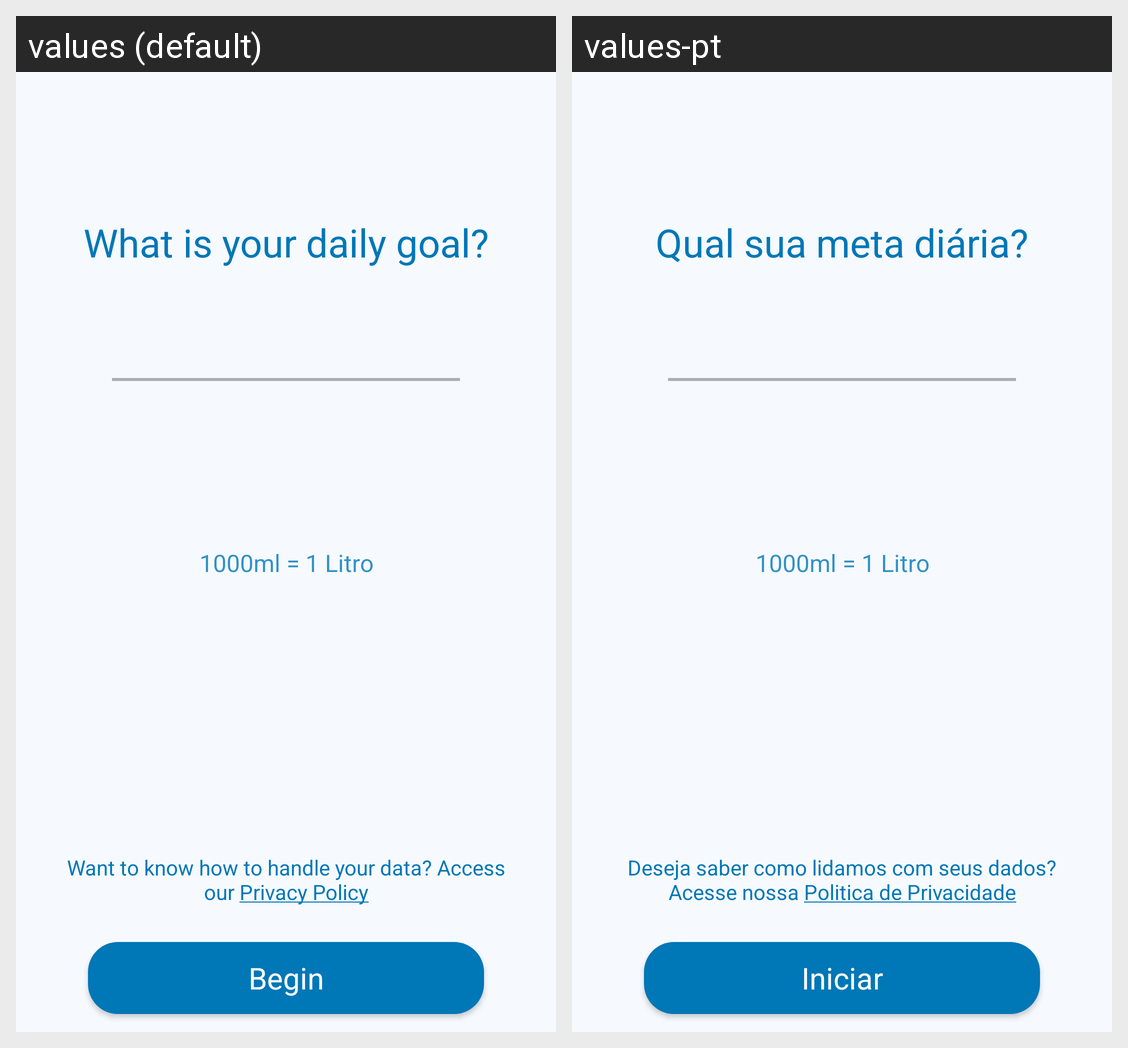

The same Android screen rendered under two of its app's locales, left to right. List the strings drawn on it with the default value and each locale's translation.
Android screen res/layout/fragment_welcome.xml rendered under 2 locales, left to right: values (default), values-pt. Device: Nexus 5 (rendered at 1080×1920; each locale shown at half size, 540×960, under a caption strip naming it); theme Theme.WaterReminder.
Strings drawn on this screen, with the default value and each locale's value (text and hints the layout hard-codes, and strings that could not be matched under every locale, appear in the picture but are not listed):

daily_goal_question
  values: What is your daily goal?
  values-pt: Qual sua meta diária?

call_privacy_policy
  values: Want to know how to handle your data? Access our Privacy Policy
  values-pt: Deseja saber como lidamos com seus dados? Acesse nossa Politica de Privacidade

begin_welcome
  values: Begin
  values-pt: Iniciar
